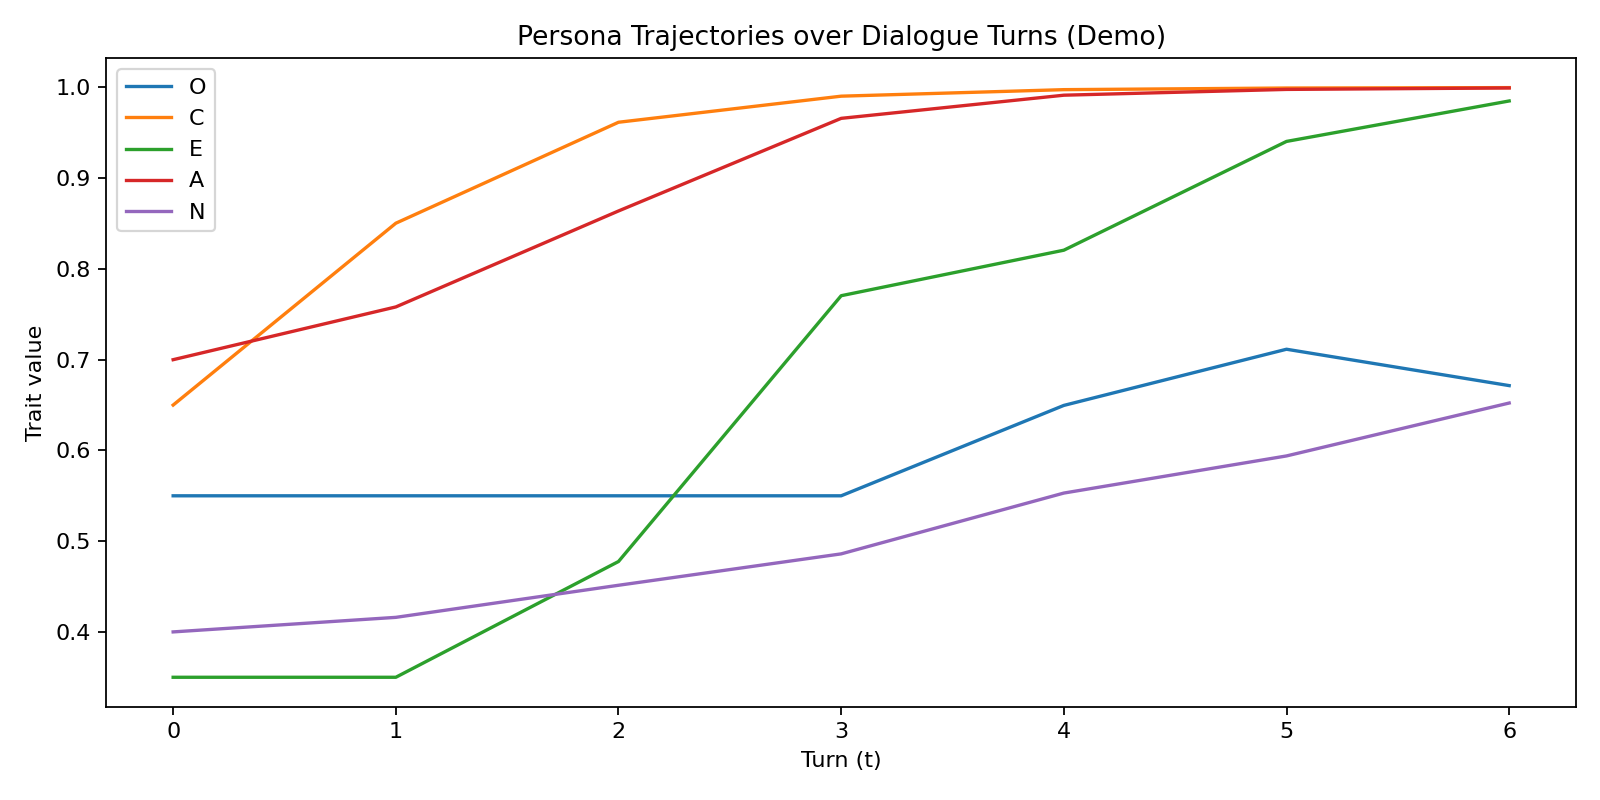

The data file committed next to this chart (first rows):
t, utterance, P_O, alpha_O, d_t_O, c_t_O, mot_O, dir_O, tgt_O, P_C, alpha_C, d_t_C, c_t_C, mot_C, dir_C, tgt_C, P_E, alpha_E, d_t_E, c_t_E, mot_E, dir_E, tgt_E, P_A
1, ["[user] Let's plan a detailed schedule …, 0.55, 0.0, 0.5726, 1.5, 0.0, 0, 0.55, 0.8504, 0.5726, 0.5726, 1.0, 1.0, 1, 1.0, 0.35, 0.0, 0.5726, 1.5, 0.0, 0, 0.35, 0.7581
2, ['[user] Maybe we should relax and take …, 0.55, 0.0, 0.5726, 1.5, 0.0, 0, 0.55, 0.9617, 0.7438, 0.8173, 1.0, 0.9101, 1, 1.0, 0.4776, 0.3617, 0.5726, 1.0, 0.6317, 1, 0.7027, 0.8639
3, ["[user] I'd like to meet the team, talk…, 0.55, 0.0, 0.5726, 1.5, 0.0, 0, 0.55, 0.9904, 0.75, 0.9219, 1.0, 1.0, 1, 1.0, 0.7705, 0.6782, 0.8173, 1.0, 0.8298, 1, 0.9095, 0.966
4, ['[user] I prefer to work alone today—qu…, 0.6496, 0.3128, 0.5726, 1.0, 0.5462, 1, 0.8685, 0.9976, 0.75, 0.9666, 1.0, 1.0, 1, 1.0, 0.8207, 0.2438, 0.9219, 1.0, 0.2644, 1, 0.9763, 0.9915
5, ["[user] Boring routine tasks today, let…, 0.7115, 0.2679, 0.8173, 1.0, 0.3277, 1, 0.8807, 0.9994, 0.75, 0.9857, 1.0, 1.0, 1, 1.0, 0.9406, 0.6685, 0.9666, 1.0, 0.6916, 1, 1.0, 0.9979
6, ['[user] Deadlines are near—organize the…, 0.6714, 0.2482, 0.9219, 1.0, 0.2692, 0, 0.55, 0.9999, 0.75, 0.9939, 1.0, 1.0, 1, 1.0, 0.9851, 0.75, 0.9857, 1.0, 0.7692, 1, 1.0, 0.9995
